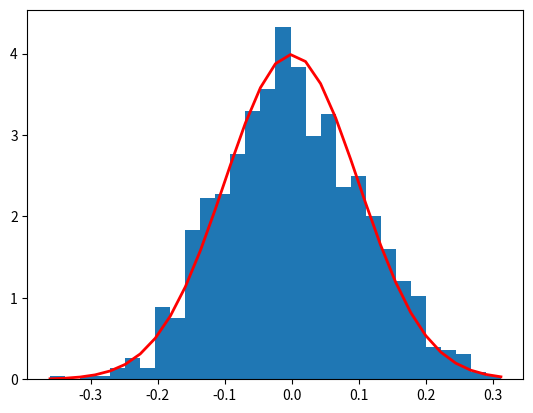

This chart was generated by the following Python code:

# numpy.random.normal @ https://docs.scipy.org/doc/numpy-1.15.0/reference/generated/numpy.random.normal.html
import numpy as np
mu, sigma = 0, 0.1 # mean and standard deviation
s = np.random.normal(mu, sigma, 1000)
abs(mu - np.mean(s)) < 0.01
abs(sigma - np.std(s, ddof=1)) < 0.01

import matplotlib.pyplot as plt
count, bins, ignored = plt.hist(s, 30, density=True)
plt.plot(bins, 1/(sigma * np.sqrt(2 * np.pi)) *
               np.exp( - (bins - mu)**2 / (2 * sigma**2) ),
         linewidth=2, color='r')
plt.show()